Dataset: classifier_dataset (GitHub, sarfrazkhan66003/-OralScan-AI-Oral-Cancer-Detection-System). Classes: cancer, leukoplakia, leukoplakia-like, normal.

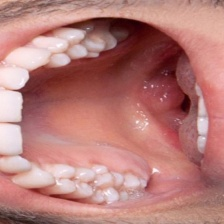
Label: normal

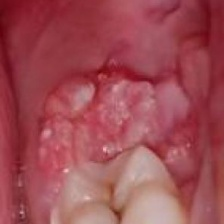
Label: cancer

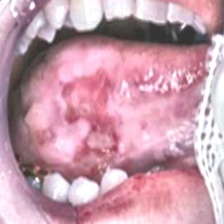
Label: cancer

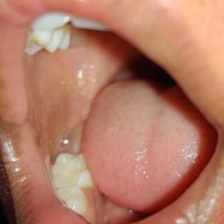
Label: normal

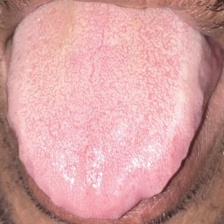
Label: leukoplakia-like

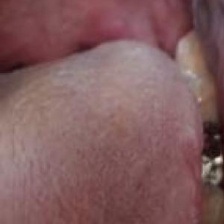
Label: leukoplakia
